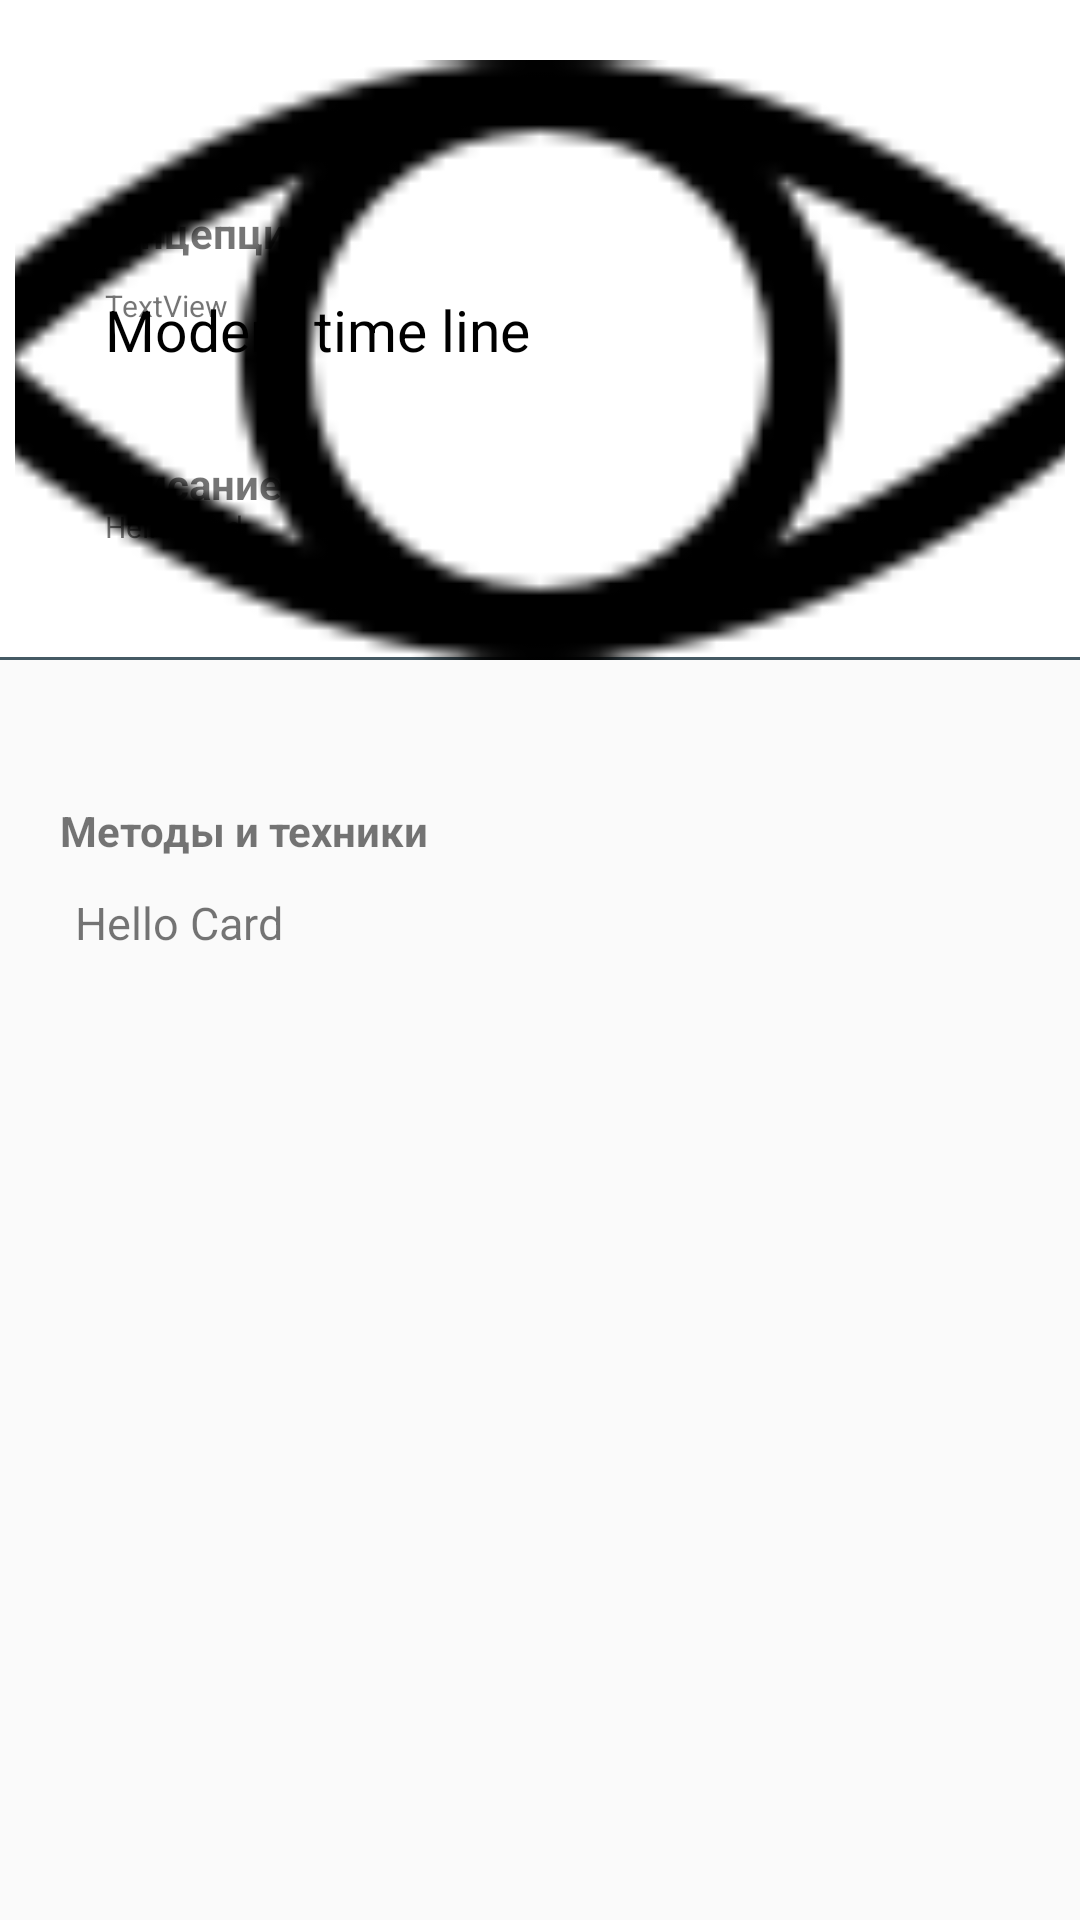

Reconstruct the res/layout file that produces this screen, plus the resources it refers to.
<!-- AndroidManifest.xml: application theme AppTheme.NoActionBar -->
<!-- res/layout/scroll_item.xml -->
<?xml version="1.0" encoding="utf-8"?>
<android.support.design.widget.CoordinatorLayout xmlns:android="http://schemas.android.com/apk/res/android"
                android:layout_width="match_parent"
                android:layout_height="match_parent"
                xmlns:app="http://schemas.android.com/apk/res-auto">

    <android.support.design.widget.AppBarLayout
        android:layout_width="match_parent"
        android:layout_height="wrap_content"
        android:id="@+id/mAppBar"
        android:theme="@style/AppTheme.AppBarOverlay"
        android:background="@drawable/custom_background_bar"
        android:stateListAnimator="@null"
        android:layout_alignParentTop="true"
        android:layout_alignParentLeft="true"
        android:layout_alignParentStart="true">

        <android.support.design.widget.CollapsingToolbarLayout

            android:id="@+id/toolbar"
            android:layout_width="match_parent"
            android:layout_height="match_parent"
            android:stateListAnimator="@null"
            app:popupTheme="@style/AppTheme.PopupOverlay"
            android:background="@drawable/custom_background_bar"
            app:layout_scrollFlags="scroll|exitUntilCollapsed"

            android:weightSum="1">

            <RelativeLayout
                android:layout_width="match_parent"
                android:layout_height="match_parent"
                android:layout_weight="0.88">

                <TextView
                    android:id="@+id/main_title"
                    android:layout_width="wrap_content"
                    android:layout_height="wrap_content"
                    android:layout_marginLeft="10dp"
                    android:layout_marginStart="10dp"
                    android:layout_weight="1"
                    android:gravity="center"
                    android:text="Modern time line"
                    android:textColor="#000000"
                    android:textSize="19sp"
                    android:visibility="visible"
                    android:layout_centerVertical="true"
                    android:layout_toRightOf="@+id/button2"
                    android:layout_toEndOf="@+id/button2"/>

                <Button
                    android:id="@+id/button2"
                    android:background="@drawable/ic_menu_black_24dp"
                    android:layout_width="25dp"
                    android:layout_height="25dp"
                    android:layout_centerVertical="true"
                    android:layout_alignParentLeft="true"
                    android:layout_alignParentStart="true"/>

                <ImageView
                    app:layout_collapseMode="parallax"
                    android:id="@+id/first_image"
                    android:layout_width="350dp"
                    android:layout_height="200dp"
                    android:src="@drawable/eye_icon"
                    android:scaleType="centerCrop"
                    android:adjustViewBounds="true"
                    android:layout_marginTop="20dp"
                    android:layout_alignParentTop="true"
                    android:layout_centerHorizontal="true"/>

            </RelativeLayout>





        </android.support.design.widget.CollapsingToolbarLayout>





    </android.support.design.widget.AppBarLayout>



    <ScrollView
        android:layout_marginTop="40dp"
        android:layout_width="match_parent"
        android:layout_height="match_parent"
        >

        <LinearLayout
            android:layout_width="match_parent"
            android:layout_height="match_parent"
            android:orientation="vertical">






            <RelativeLayout
                android:layout_width="match_parent"
                android:layout_height="wrap_content"
                android:layout_margin="15dp"
                android:layout_marginBottom="15dp"
                >

                <TextView
                    android:id="@+id/mConception"
                    android:layout_width="wrap_content"
                    android:layout_height="wrap_content"
                    android:text="TextView"
                    android:textSize="10sp"
                    android:layout_marginTop="40dp"
                    android:layout_marginLeft="40dp"
                    android:layout_marginStart="20dp"

                    />

                <TextView
                    android:id="@+id/textView1"
                    android:layout_width="wrap_content"
                    android:layout_height="wrap_content"

                    android:layout_marginLeft="15dp"
                    android:layout_marginStart="15dp"
                    android:layout_marginTop="13dp"
                    android:text="Концепция"
                    android:textStyle="bold"/>

            </RelativeLayout>


            <RelativeLayout
                android:layout_width="match_parent"
                android:layout_height="wrap_content"
                android:orientation="vertical"
                android:layout_margin="15dp"
                android:layout_marginBottom="15dp"

                >

                <TextView
                    android:id="@+id/textView2"
                    android:layout_width="match_parent"
                    android:layout_height="wrap_content"
                    android:text="Описание"
                    android:layout_alignParentLeft="true"
                    android:layout_alignParentStart="true"
                    android:layout_alignParentTop="true"
                    android:layout_marginLeft="15dp"
                    android:layout_marginStart="15dp"
                    android:layout_marginTop="13dp"

                    android:textStyle="bold"/>

                <TextView
                    android:id="@+id/mDescription"
                    android:layout_width="wrap_content"
                    android:layout_height="wrap_content"
                    android:layout_alignParentLeft="true"
                    android:layout_alignParentStart="true"
                    android:layout_centerVertical="true"
                    android:layout_marginTop="60dp"
                    android:layout_marginLeft="40dp"
                    android:layout_marginStart="20dp"
                    android:text="Hello Card"

                    android:textSize="10sp"
                    />

            </RelativeLayout>

            <RelativeLayout
                android:layout_width="match_parent"
                android:layout_height="wrap_content"
                android:layout_marginTop="10dp"
                android:layout_marginBottom="15dp">

                <android.support.v7.widget.RecyclerView
                    android:id="@+id/horizontal_artist_list"
                    android:layout_width="match_parent"
                    android:layout_height="wrap_content"
                    android:layout_alignParentTop="true"
                    android:layout_alignParentLeft="true"
                    android:layout_alignParentStart="true"/>

            </RelativeLayout>



            <RelativeLayout
                android:layout_width="match_parent"
                android:layout_height="wrap_content"
                android:layout_margin="5dp"
                >

                <TextView
                    android:id="@+id/textView"
                    android:layout_width="wrap_content"
                    android:layout_height="wrap_content"
                    android:text="Методы и техники"
                    android:layout_alignParentTop="true"
                    android:layout_alignParentLeft="true"
                    android:layout_alignParentStart="true"
                    android:layout_marginLeft="15dp"
                    android:layout_marginStart="15dp"
                    android:layout_marginTop="10dp"
                    android:textStyle="bold"/>

                <TextView
                    android:id="@+id/mToolsText"
                    android:layout_width="wrap_content"
                    android:layout_height="wrap_content"

                    android:textSize="15sp"
                    android:text="Hello Card"
                    android:layout_marginTop="40dp"
                    android:layout_marginLeft="40dp"
                    android:layout_marginStart="20dp"/>

            </RelativeLayout>

            <LinearLayout
                android:layout_width="match_parent"
                android:layout_height="wrap_content"
                android:layout_marginTop="30dp"
                android:layout_marginBottom="15dp"
                android:orientation="vertical"
                >



                <android.support.v7.widget.RecyclerView
                    android:id="@+id/horizontal_list"
                    android:layout_width="match_parent"
                    android:layout_height="wrap_content"
                    android:layout_gravity="center_vertical"
                    android:orientation="horizontal" />

            </LinearLayout>

        </LinearLayout>
    </ScrollView>
</android.support.design.widget.CoordinatorLayout>
<!-- resources referenced by this layout -->
<resources>
  <!-- drawable custom_background_bar (drawable) -->
  <layer-list xmlns:android="http://schemas.android.com/apk/res/android">
      <item>
          <shape android:shape="rectangle" >
              <solid android:color="#FFFFFF" />
          </shape>
      </item>
  
      <item android:top="-3dp" android:right="-3dp" android:left="-3dp">
          <shape>
              <solid android:color="@android:color/transparent" />
              <stroke
                  android:width="1dp"
                  android:color="#455A64" />
          </shape>
      </item>
  
  </layer-list>
  <!-- drawable eye_icon: png bitmap (drawable, 1905 bytes) -->
  <style name="AppTheme.AppBarOverlay" parent="ThemeOverlay.AppCompat.Dark.ActionBar" />
  <style name="AppTheme.PopupOverlay" parent="ThemeOverlay.AppCompat.Light" />
  <style name="AppTheme.NoActionBar">
          <item name="windowActionBar">false</item>
          <item name="windowNoTitle">true</item>
          <item name="drawerArrowStyle">@style/DrawerArrowStyle</item>
  
          <item name="colorPrimary">@color/colorPrimary</item>
          <item name="colorPrimaryDark">@color/colorPrimaryDark</item>
          <item name="colorAccent">@color/colorAccent</item>
      <item name="android:textColor">#000000</item>
  
  
  
      </style>
  <style name="DrawerArrowStyle" parent="Widget.AppCompat.DrawerArrowToggle">
          <item name="spinBars">true</item>
          <item name="color">@android:color/black</item>
      </style>
  <color name="colorPrimary">#F5F5F5</color>
  <color name="colorPrimaryDark">#F5F5F5</color>
  <color name="colorAccent">#FF4081</color>
</resources>
